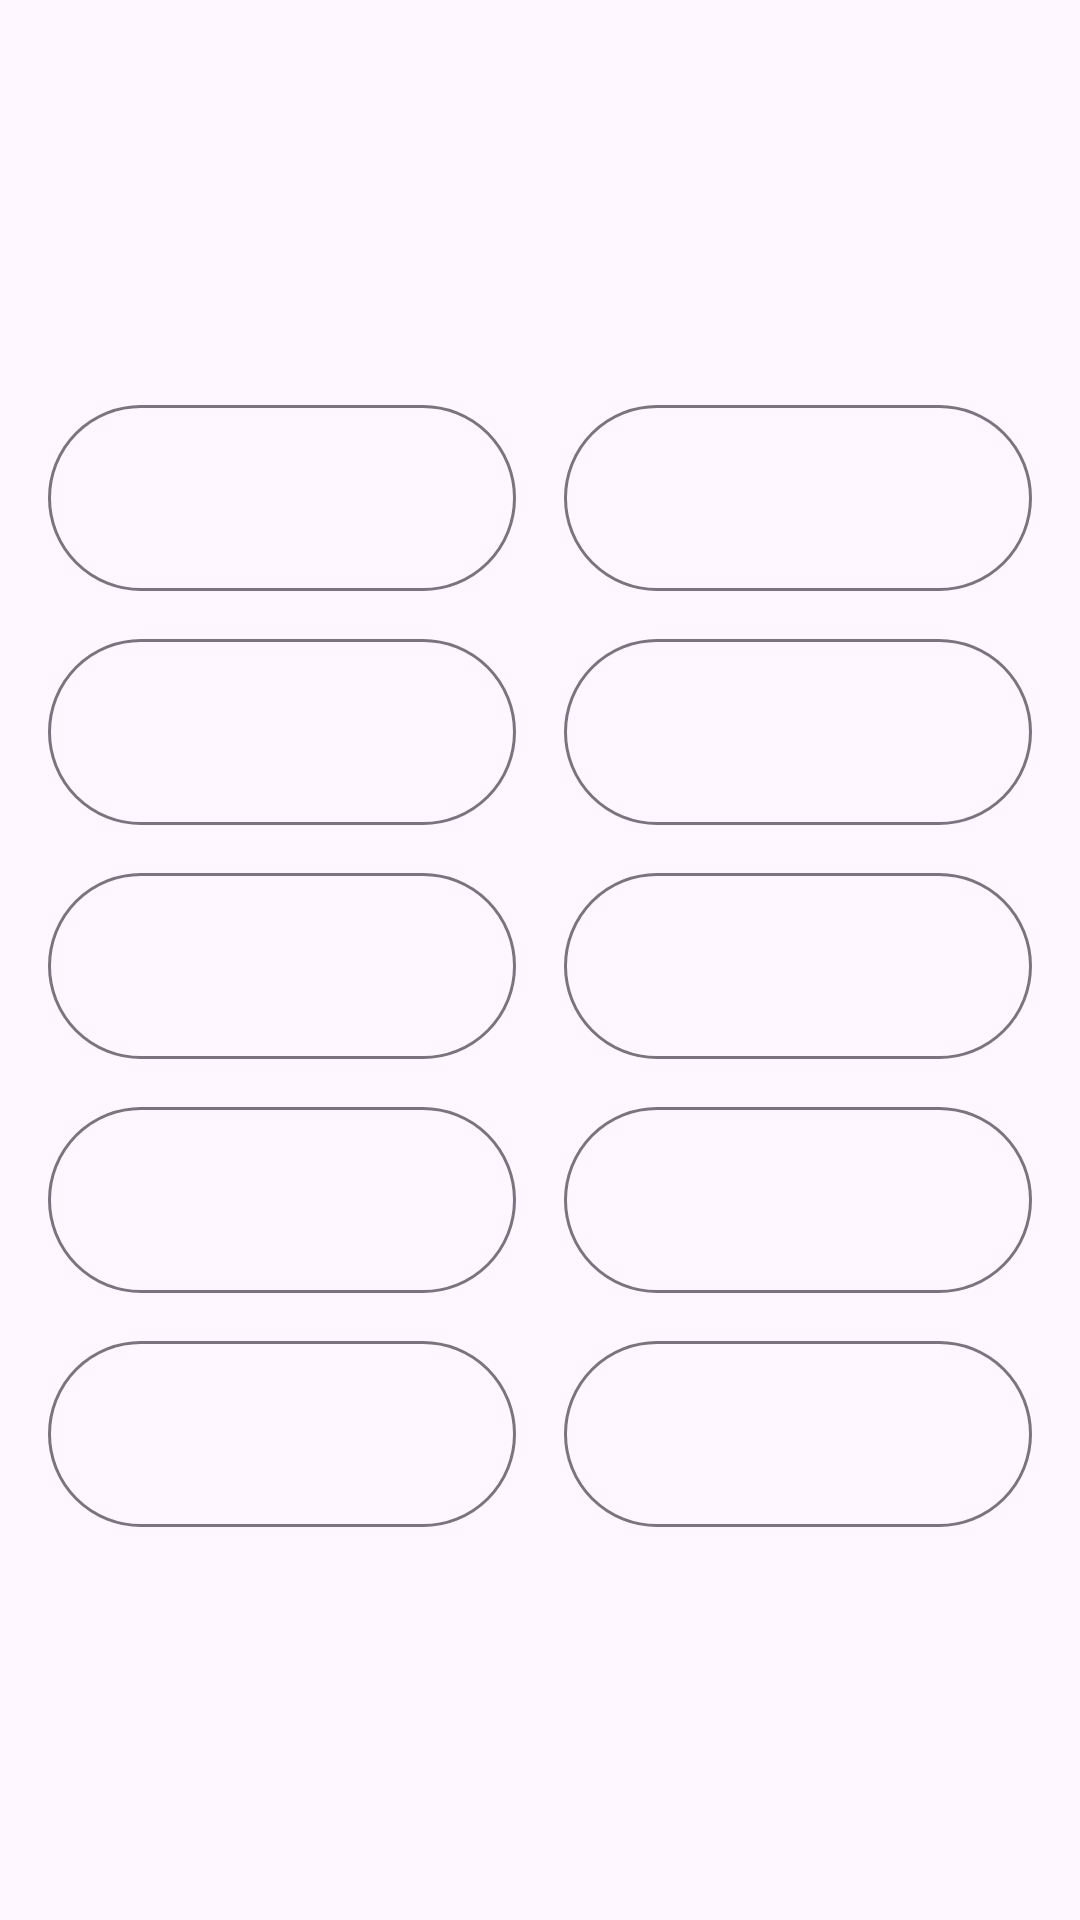

Layout XML and referenced resources for this Android screen:
<!-- AndroidManifest.xml: application theme Theme.SmartLang -->
<!-- res/layout/activity_game.xml -->
<?xml version="1.0" encoding="utf-8"?>
<androidx.constraintlayout.widget.ConstraintLayout xmlns:android="http://schemas.android.com/apk/res/android"
    xmlns:app="http://schemas.android.com/apk/res-auto"
    xmlns:tools="http://schemas.android.com/tools"
    android:layout_width="match_parent"
    android:layout_height="match_parent"
    android:padding="16dp"
    tools:context=".GameActivity">

    
    <TextView
        android:id="@+id/tv_game_user_level"
        android:layout_width="0dp"
        android:layout_height="wrap_content"
        android:layout_marginEnd="8dp"
        android:gravity="center"
        android:textColor="?attr/colorOnSurface"
        android:textSize="18sp"
        android:textStyle="bold"
        app:layout_constraintEnd_toStartOf="@+id/guideline_middle"
        app:layout_constraintStart_toStartOf="parent"
        app:layout_constraintTop_toTopOf="parent"
        tools:text="Level: 1" />

    <TextView
        android:id="@+id/tv_game_user_xp"
        android:layout_width="0dp"
        android:layout_height="wrap_content"
        android:layout_marginStart="8dp"
        android:gravity="center"
        android:textColor="?attr/colorOnSurface"
        android:textSize="18sp"
        android:textStyle="bold"
        app:layout_constraintEnd_toEndOf="parent"
        app:layout_constraintStart_toStartOf="@+id/guideline_middle"
        app:layout_constraintTop_toTopOf="parent"
        tools:text="XP: 50/100" />
    


    
    <LinearLayout
        android:id="@+id/english_words_column"
        android:layout_width="0dp"
        android:layout_height="wrap_content"
        android:layout_marginEnd="8dp"
        android:orientation="vertical"
        app:layout_constraintBottom_toBottomOf="parent"
        app:layout_constraintEnd_toStartOf="@+id/guideline_middle"
        app:layout_constraintStart_toStartOf="parent"
        app:layout_constraintTop_toBottomOf="@id/tv_game_user_level"
        app:layout_constraintVertical_bias="0.45">

        
        <com.google.android.material.button.MaterialButton
            android:layout_width="match_parent"
            android:layout_height="70dp"
            android:layout_marginBottom="8dp"
            android:textColor="?attr/colorOnSurface"
            app:backgroundTint="?attr/colorSurface"
            app:strokeColor="?attr/colorOutline"
            app:strokeWidth="1dp"
            tools:text="English 1" />

        <com.google.android.material.button.MaterialButton
            android:layout_width="match_parent"
            android:layout_height="70dp"
            android:layout_marginBottom="8dp"
            android:textColor="?attr/colorOnSurface"
            app:backgroundTint="?attr/colorSurface"
            app:strokeColor="?attr/colorOutline"
            app:strokeWidth="1dp"
            tools:text="English 2" />

        <com.google.android.material.button.MaterialButton
            android:layout_width="match_parent"
            android:layout_height="70dp"
            android:layout_marginBottom="8dp"
            android:textColor="?attr/colorOnSurface"
            app:backgroundTint="?attr/colorSurface"
            app:strokeColor="?attr/colorOutline"
            app:strokeWidth="1dp"
            tools:text="English 3" />

        <com.google.android.material.button.MaterialButton
            android:layout_width="match_parent"
            android:layout_height="70dp"
            android:layout_marginBottom="8dp"
            android:textColor="?attr/colorOnSurface"
            app:backgroundTint="?attr/colorSurface"
            app:strokeColor="?attr/colorOutline"
            app:strokeWidth="1dp"
            tools:text="English 4" />

        <com.google.android.material.button.MaterialButton
            android:layout_width="match_parent"
            android:layout_height="70dp"
            android:textColor="?attr/colorOnSurface"
            app:backgroundTint="?attr/colorSurface"
            app:strokeColor="?attr/colorOutline"
            app:strokeWidth="1dp"
            tools:text="English 5" />
    </LinearLayout>

    <androidx.constraintlayout.widget.Guideline
        android:id="@+id/guideline_middle"
        android:layout_width="wrap_content"
        android:layout_height="wrap_content"
        android:orientation="vertical"
        app:layout_constraintGuide_percent="0.5" />

    <LinearLayout
        android:id="@+id/turkish_words_column"
        android:layout_width="0dp"
        android:layout_height="wrap_content"
        android:layout_marginStart="8dp"
        android:orientation="vertical"
        app:layout_constraintBottom_toBottomOf="parent"
        app:layout_constraintEnd_toEndOf="parent"
        app:layout_constraintStart_toEndOf="@+id/guideline_middle"
        app:layout_constraintTop_toBottomOf="@id/tv_game_user_xp"
        app:layout_constraintVertical_bias="0.45">

        
        <com.google.android.material.button.MaterialButton
            android:layout_width="match_parent"
            android:layout_height="70dp"
            android:layout_marginBottom="8dp"
            android:textColor="?attr/colorOnSurface"
            app:backgroundTint="?attr/colorSurface"
            app:strokeColor="?attr/colorOutline"
            app:strokeWidth="1dp"
            tools:text="Turkish 1" />

        <com.google.android.material.button.MaterialButton
            android:layout_width="match_parent"
            android:layout_height="70dp"
            android:layout_marginBottom="8dp"
            android:textColor="?attr/colorOnSurface"
            app:backgroundTint="?attr/colorSurface"
            app:strokeColor="?attr/colorOutline"
            app:strokeWidth="1dp"
            tools:text="Turkish 2" />

        <com.google.android.material.button.MaterialButton
            android:layout_width="match_parent"
            android:layout_height="70dp"
            android:layout_marginBottom="8dp"
            android:textColor="?attr/colorOnSurface"
            app:backgroundTint="?attr/colorSurface"
            app:strokeColor="?attr/colorOutline"
            app:strokeWidth="1dp"
            tools:text="Turkish 3" />

        <com.google.android.material.button.MaterialButton
            android:layout_width="match_parent"
            android:layout_height="70dp"
            android:layout_marginBottom="8dp"
            android:textColor="?attr/colorOnSurface"
            app:backgroundTint="?attr/colorSurface"
            app:strokeColor="?attr/colorOutline"
            app:strokeWidth="1dp"
            tools:text="Turkish 4" />

        <com.google.android.material.button.MaterialButton
            android:layout_width="match_parent"
            android:layout_height="70dp"
            android:textColor="?attr/colorOnSurface"
            app:backgroundTint="?attr/colorSurface"
            app:strokeColor="?attr/colorOutline"
            app:strokeWidth="1dp"
            tools:text="Turkish 5" />
    </LinearLayout>

</androidx.constraintlayout.widget.ConstraintLayout>
<!-- resources referenced by this layout -->
<resources>
  <style name="Theme.SmartLang" parent="Base.Theme.SmartLang" />
  <style name="Base.Theme.SmartLang" parent="Theme.Material3.DayNight.NoActionBar">
      </style>
</resources>
